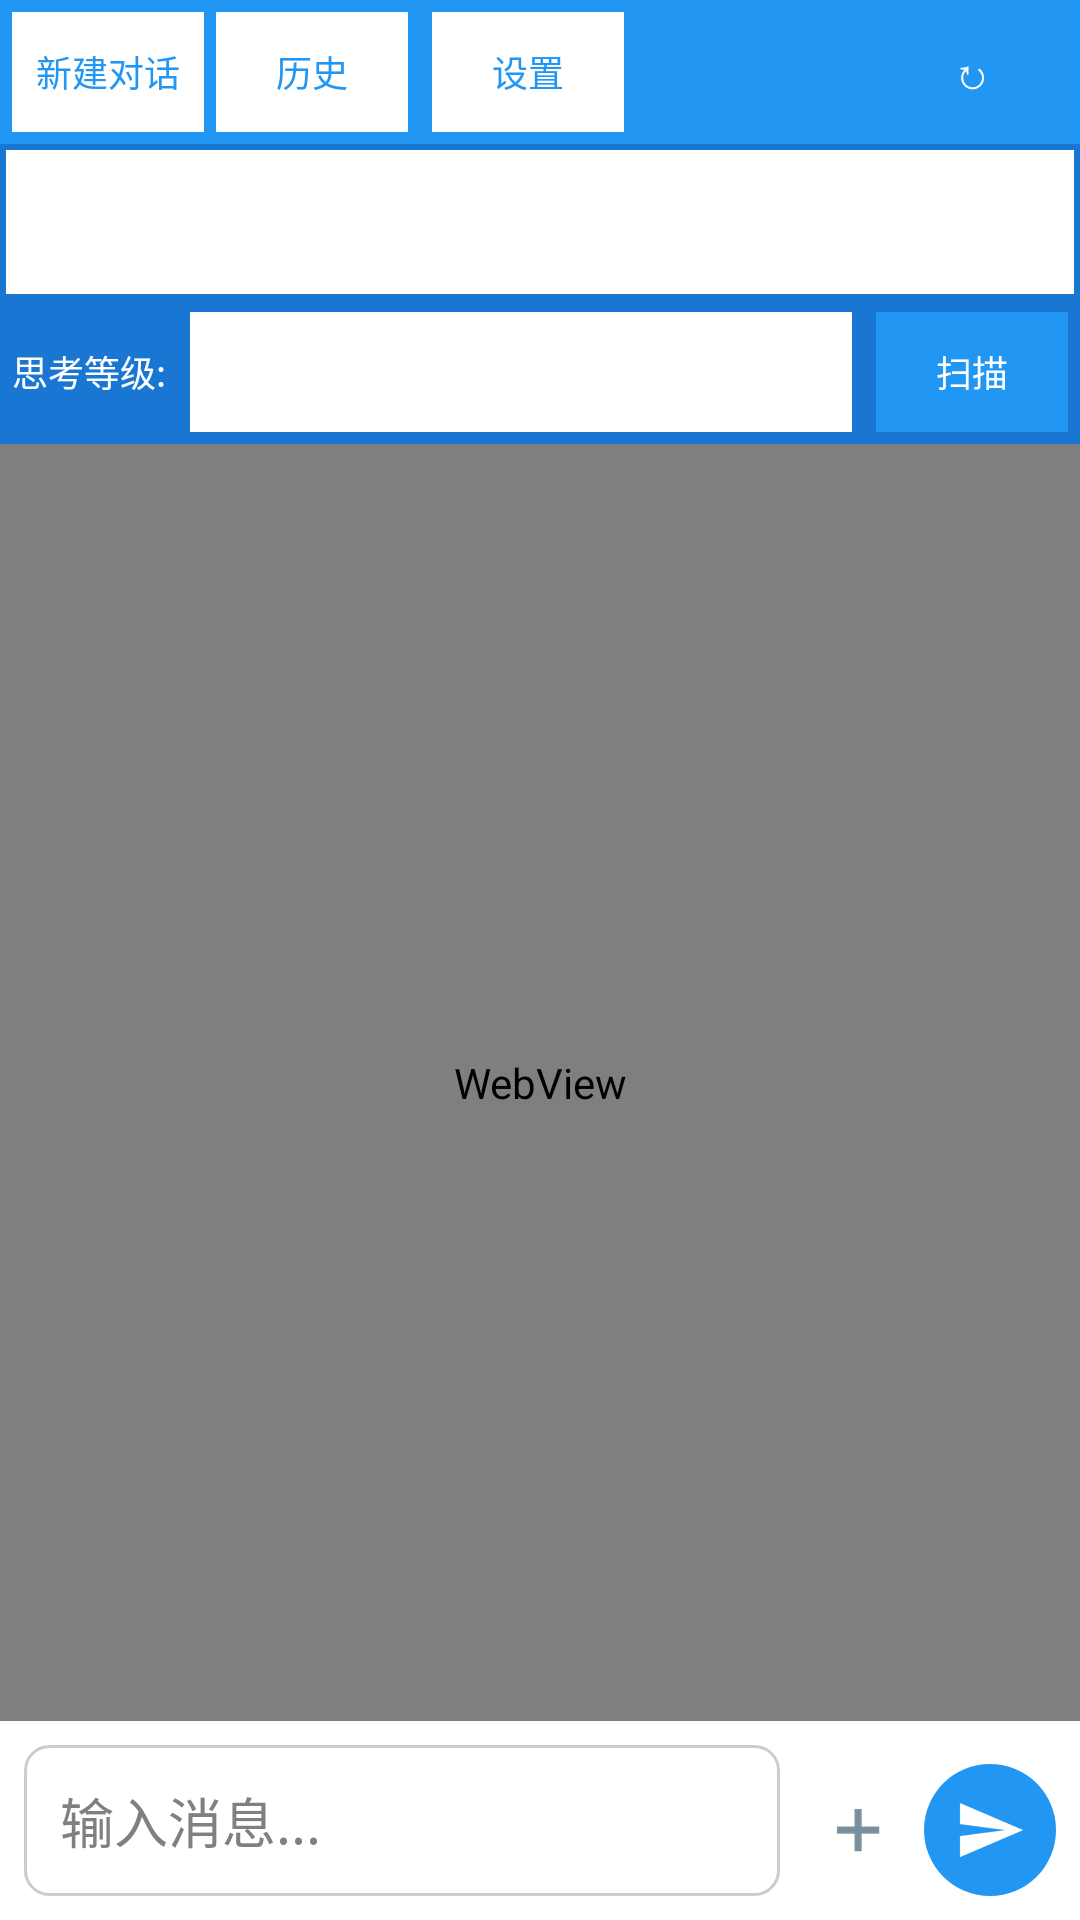

Here is an Android app screen rendered from its layout file. Give the layout XML and the strings, colors and styles it references.
<!-- AndroidManifest.xml: application theme AppTheme -->
<!-- res/layout/activity_main.xml -->
<?xml version='1.0' encoding='utf-8'?>
<LinearLayout xmlns:android="http://schemas.android.com/apk/res/android" android:orientation="vertical" android:background="@color/background" android:layout_width="match_parent" android:layout_height="match_parent">
    <LinearLayout android:gravity="center_vertical" android:orientation="horizontal" android:background="@color/primary" android:padding="4dp" android:layout_width="match_parent" android:layout_height="wrap_content" android:minHeight="48dp">
        <Button android:textSize="12sp" android:textColor="@color/primary" android:id="@+id/new_conversation_button" android:background="@android:color/white" android:padding="8dp" android:layout_width="wrap_content" android:layout_height="40dp" android:layout_marginRight="4dp" android:text="@string/new_conversation" />
        <Button android:textSize="12sp" android:textColor="@color/primary" android:id="@+id/history_button" android:background="@android:color/white" android:padding="8dp" android:layout_width="wrap_content" android:layout_height="40dp" android:layout_marginRight="8dp" android:text="@string/history" />
        <Button android:textSize="12sp" android:textColor="@color/primary" android:id="@+id/settings_button" android:background="@android:color/white" android:padding="8dp" android:layout_width="wrap_content" android:layout_height="40dp" android:text="@string/settings" />
        <View android:layout_width="0dp" android:layout_height="0dp" android:layout_weight="1" />
        <Button android:textSize="14sp" android:textColor="@android:color/white" android:id="@+id/rotate_button" android:background="@android:color/transparent" android:padding="8dp" android:layout_width="wrap_content" android:layout_height="40dp" android:text="↻" />
    </LinearLayout>
    <LinearLayout android:gravity="center_vertical" android:orientation="horizontal" android:background="@color/primary_dark" android:padding="2dp" android:layout_width="match_parent" android:layout_height="wrap_content" android:minHeight="48dp" android:id="@+id/model_row">
        
        <Spinner android:id="@+id/model_spinner" android:background="@android:color/white" android:padding="8dp" android:layout_width="match_parent" android:layout_height="wrap_content" android:minHeight="48dp" android:paddingTop="2dp" android:paddingBottom="2dp" />
    </LinearLayout>
    <LinearLayout android:gravity="center_vertical" android:orientation="horizontal" android:background="@color/primary_dark" android:padding="4dp" android:layout_width="match_parent" android:layout_height="wrap_content" android:minHeight="48dp" android:id="@+id/thinking_row">
        <TextView android:textSize="12sp" android:textColor="@android:color/white" android:layout_width="wrap_content" android:layout_height="wrap_content" android:text="思考等级:" />
        <Spinner android:id="@+id/thinking_spinner" android:background="@android:color/white" android:padding="4dp" android:layout_width="0dp" android:layout_height="40dp" android:layout_marginLeft="8dp" android:layout_weight="1" android:paddingTop="4dp" android:paddingBottom="4dp" />
        <Button android:id="@+id/scan_button" android:text="@string/scan" android:textSize="12sp" android:textColor="@android:color/white" android:background="@color/primary" android:paddingLeft="10dp" android:paddingRight="10dp" android:layout_width="wrap_content" android:layout_height="40dp" android:layout_marginLeft="8dp" />
    </LinearLayout>
    <FrameLayout android:id="@+id/scroll_to_bottom_bar" android:layout_width="match_parent" android:layout_height="0dp" android:layout_weight="1">
        <WebView android:id="@+id/message_webview" android:layout_width="match_parent" android:layout_height="match_parent" />
        
        <LinearLayout android:id="@+id/conversation_loading_overlay" android:orientation="vertical" android:gravity="center" android:clickable="true" android:visibility="gone" android:background="#E6FFFFFF" android:padding="20dp" android:layout_width="match_parent" android:layout_height="match_parent">
            <ProgressBar android:id="@+id/loading_spinner" style="?android:attr/progressBarStyleLarge" android:layout_width="wrap_content" android:layout_height="wrap_content" />
            <TextView android:id="@+id/loading_title" android:textSize="14sp" android:textStyle="bold" android:textColor="@color/text_primary" android:layout_marginTop="12dp" android:layout_width="wrap_content" android:layout_height="wrap_content" android:text="正在切换会话" />
            <TextView android:id="@+id/loading_detail" android:textSize="12sp" android:textColor="@color/text_secondary" android:gravity="center" android:layout_marginTop="6dp" android:layout_width="match_parent" android:layout_height="wrap_content" android:text="准备中…" />
            <ProgressBar android:id="@+id/loading_progress" style="?android:attr/progressBarStyleHorizontal" android:max="100" android:layout_marginTop="12dp" android:layout_width="match_parent" android:layout_height="wrap_content" />
            <TextView android:id="@+id/loading_percent" android:textSize="11sp" android:textColor="@color/text_secondary" android:layout_marginTop="4dp" android:layout_width="wrap_content" android:layout_height="wrap_content" android:text="0%" />
        </LinearLayout>
        <TextView android:id="@+id/scroll_to_bottom_button" android:textSize="15sp" android:textStyle="bold" android:textColor="#FFFFFF" android:background="@drawable/bg_scroll_bubble" android:gravity="center" android:includeFontPadding="false" android:layout_gravity="end|bottom" android:layout_marginRight="14dp" android:layout_marginBottom="10dp" android:visibility="gone" android:layout_width="38dp" android:layout_height="38dp" android:text="↓" />
    </FrameLayout>
    <LinearLayout android:id="@+id/queue_bar" android:gravity="center_vertical" android:orientation="horizontal" android:background="#FFF8E1" android:padding="4dp" android:visibility="gone" android:layout_width="match_parent" android:layout_height="wrap_content">
        <TextView android:id="@+id/queue_bar_text" android:textSize="12sp" android:textColor="#8D6E00" android:padding="4dp" android:layout_width="0dp" android:layout_height="wrap_content" android:layout_weight="1" android:text="排队 0 条" />
        <Button android:id="@+id/queue_manage_button" android:textSize="12sp" android:textColor="@color/primary" android:background="@android:color/transparent" android:padding="4dp" android:minHeight="0dp" android:layout_width="wrap_content" android:layout_height="wrap_content" android:text="管理" />
    </LinearLayout>
    <HorizontalScrollView android:id="@+id/attachment_scroll" android:scrollbars="none" android:background="@color/background" android:paddingLeft="8dp" android:paddingRight="8dp" android:paddingTop="4dp" android:layout_width="match_parent" android:layout_height="wrap_content" android:visibility="gone">
        <LinearLayout android:id="@+id/attachment_bar" android:orientation="horizontal" android:layout_width="wrap_content" android:layout_height="wrap_content" />
    </HorizontalScrollView>
    <TextView android:id="@+id/usage_bar" android:textSize="11sp" android:textColor="#777777" android:paddingLeft="14dp" android:paddingRight="14dp" android:paddingTop="3dp" android:paddingBottom="3dp" android:maxLines="2" android:ellipsize="end" android:lineSpacingExtra="1dp" android:background="@color/background" android:visibility="gone" android:layout_width="match_parent" android:layout_height="wrap_content" />
    <LinearLayout android:orientation="vertical" android:background="@color/white" android:layout_width="match_parent" android:layout_height="wrap_content">
        <LinearLayout android:id="@+id/input_action_bar" android:orientation="horizontal" android:gravity="center_vertical" android:background="@color/white" android:paddingLeft="8dp" android:paddingRight="8dp" android:visibility="gone" android:layout_width="match_parent" android:layout_height="34dp">
            <TextView android:id="@+id/clear_input_button" android:textSize="20sp" android:textColor="#90a4ae" android:gravity="center" android:includeFontPadding="false" android:background="?android:attr/selectableItemBackground" android:layout_width="44dp" android:layout_height="34dp" android:contentDescription="清空输入" android:text="×" />
            <View android:layout_width="0dp" android:layout_height="1dp" android:layout_weight="1" />
            <ImageButton android:id="@+id/expand_button" android:background="?android:attr/selectableItemBackground" android:padding="4dp" android:layout_width="30dp" android:layout_height="30dp" android:scaleType="fitCenter" android:src="@drawable/ic_expand" android:visibility="gone" android:contentDescription="@string/fullscreen_input" />
        </LinearLayout>
        <LinearLayout android:gravity="bottom" android:orientation="horizontal" android:background="@color/white" android:padding="8dp" android:layout_width="match_parent" android:layout_height="wrap_content">
            <EditText android:id="@+id/input_edit_text" android:background="@drawable/edit_text_background" android:padding="12dp" android:minHeight="44dp" android:layout_width="0dp" android:layout_height="wrap_content" android:hint="@string/input_hint" android:maxLines="4" android:layout_weight="1" android:inputType="textMultiLine" />
            <ImageButton android:id="@+id/plus_button" android:background="?android:attr/selectableItemBackground" android:padding="10dp" android:layout_width="44dp" android:layout_height="44dp" android:layout_marginLeft="4dp" android:scaleType="fitCenter" android:src="@drawable/ic_plus" android:contentDescription="@string/attach" />
            <ImageButton android:id="@+id/send_button" android:background="@drawable/bg_send_button" android:padding="10dp" android:layout_width="44dp" android:layout_height="44dp" android:scaleType="fitCenter" android:src="@drawable/ic_send" android:contentDescription="@string/send" />
        </LinearLayout>
    </LinearLayout>
</LinearLayout>
<!-- resources referenced by this layout -->
<resources>
  <color name="background">#f5f5f5</color>
  <color name="primary">#2196f3</color>
  <color name="primary_dark">#1976d2</color>
  <color name="text_primary">#333333</color>
  <color name="text_secondary">#666666</color>
  <color name="white">#ffffff</color>
  <!-- drawable bg_scroll_bubble (drawable) -->
  <?xml version="1.0" encoding="utf-8"?>
  <shape xmlns:android="http://schemas.android.com/apk/res/android"
      android:shape="oval">
      <solid android:color="#B3000000"/>
      <stroke
          android:width="1dp"
          android:color="#33FFFFFF"/>
  </shape>
  <!-- drawable bg_send_button (drawable) -->
  <?xml version="1.0" encoding="utf-8"?>
  <selector xmlns:android="http://schemas.android.com/apk/res/android">
      <item android:state_pressed="true">
          <shape android:shape="oval">
              <solid android:color="@color/primary_dark"/>
          </shape>
      </item>
      <item android:state_enabled="false">
          <shape android:shape="oval">
              <solid android:color="#90CAF9"/>
          </shape>
      </item>
      <item>
          <shape android:shape="oval">
              <solid android:color="@color/primary"/>
          </shape>
      </item>
  </selector>
  <!-- drawable edit_text_background (drawable) -->
  <?xml version="1.0" encoding="utf-8"?>
  <shape xmlns:android="http://schemas.android.com/apk/res/android" android:shape="rectangle">
      <solid android:color="@android:color/white"/>
      <corners android:radius="8dp"/>
      <stroke android:width="1dp" android:color="@color/gray"/>
  </shape>
  <!-- drawable ic_expand: png bitmap (drawable-hdpi, 831 bytes) -->
  <!-- drawable ic_plus: png bitmap (drawable-hdpi, 454 bytes) -->
  <!-- drawable ic_send: png bitmap (drawable-hdpi, 523 bytes) -->
  <string name="attach">添加附件</string>
  <string name="fullscreen_input">全屏输入</string>
  <string name="history">历史</string>
  <string name="input_hint">输入消息...</string>
  <string name="new_conversation">新建对话</string>
  <string name="scan">扫描</string>
  <string name="send">发送</string>
  <string name="settings">设置</string>
  <style name="AppTheme" parent="@android:style/Theme.Holo.Light">
          <item name="android:windowBackground">@color/background</item>
          <item name="android:actionBarStyle">@style/ActionBarStyle</item>
      </style>
  <color name="gray">#cccccc</color>
  <style name="ActionBarStyle" parent="@android:style/Widget.Holo.Light.ActionBar">
          <item name="android:background">@color/primary</item>
      </style>
</resources>
